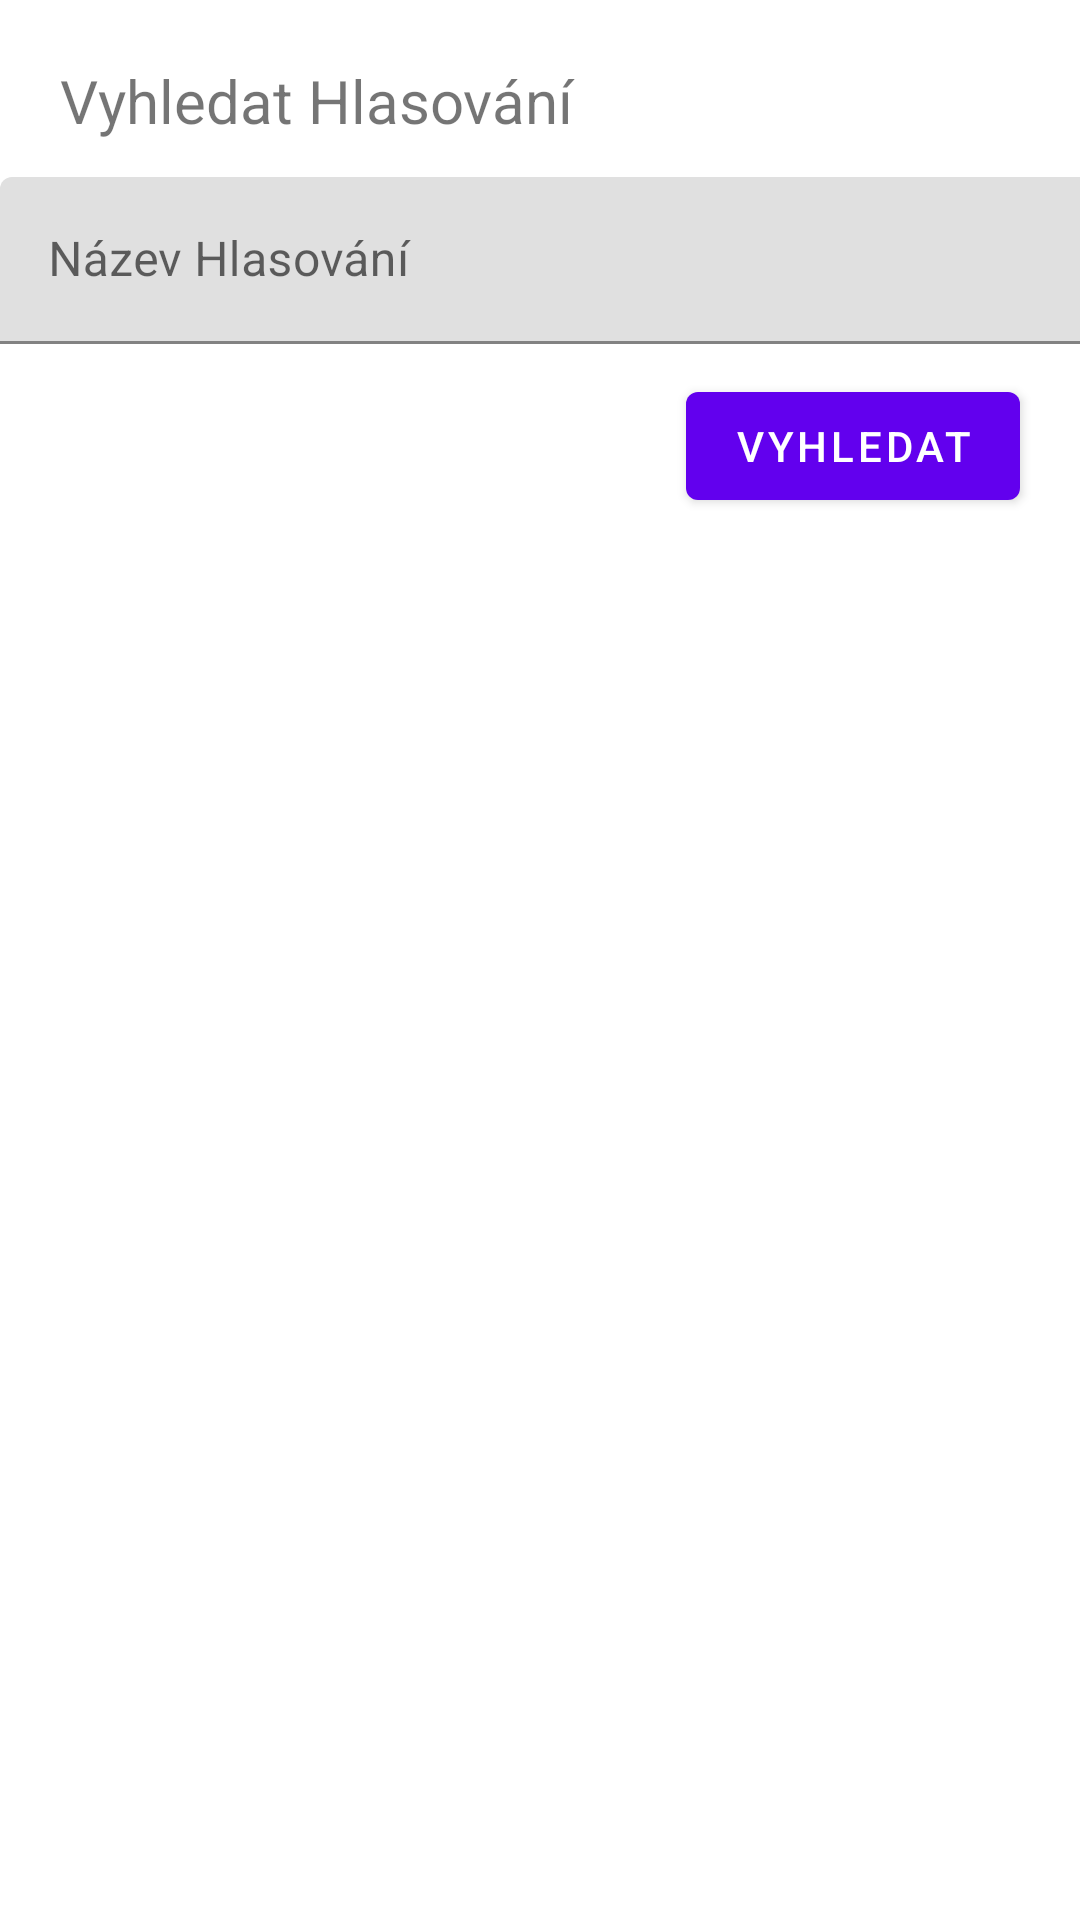

Layout XML and referenced resources for this Android screen:
<!-- AndroidManifest.xml: activity theme Theme.ChamberOfDeputies.NoActionBar -->
<!-- res/layout/activity_votes.xml -->
<?xml version="1.0" encoding="utf-8"?>
<androidx.constraintlayout.widget.ConstraintLayout xmlns:android="http://schemas.android.com/apk/res/android"
    xmlns:app="http://schemas.android.com/apk/res-auto"
    xmlns:tools="http://schemas.android.com/tools"
    android:layout_width="match_parent"
    android:layout_height="match_parent"
    tools:context=".VotesActivity">

    <TextView
        android:id="@+id/searchLabel"
        android:layout_width="338dp"
        android:layout_height="29dp"
        android:layout_marginStart="20dp"
        android:layout_marginTop="20dp"
        android:text="Vyhledat Hlasování"
        android:textSize="20sp"
        app:layout_constraintStart_toStartOf="parent"
        app:layout_constraintTop_toTopOf="parent" />

    <com.google.android.material.textfield.TextInputLayout
        android:id="@+id/searchInput"
        android:layout_width="409dp"
        android:layout_height="wrap_content"
        android:layout_marginTop="10dp"
        app:layout_constraintStart_toStartOf="parent"
        app:layout_constraintTop_toBottomOf="@+id/searchLabel">

        <com.google.android.material.textfield.TextInputEditText
            android:layout_width="match_parent"
            android:layout_height="match_parent"
            android:hint="Název Hlasování" />
    </com.google.android.material.textfield.TextInputLayout>

    <Button
        android:id="@+id/btnSearch"
        android:layout_width="wrap_content"
        android:layout_height="wrap_content"
        android:layout_marginTop="10dp"
        android:layout_marginEnd="20dp"
        android:text="Vyhledat"
        app:layout_constraintEnd_toEndOf="parent"
        app:layout_constraintTop_toBottomOf="@+id/searchInput" />

    <ListView
        android:id="@+id/votesList"
        android:layout_width="409dp"
        android:layout_height="556dp"
        app:layout_constraintBottom_toBottomOf="parent"
        app:layout_constraintEnd_toEndOf="parent"
        app:layout_constraintStart_toStartOf="parent"
        app:layout_constraintTop_toBottomOf="@+id/btnSearch" />


</androidx.constraintlayout.widget.ConstraintLayout>
<!-- resources referenced by this layout -->
<resources>
  <style name="Theme.ChamberOfDeputies.NoActionBar">
          <item name="windowActionBar">false</item>
          <item name="windowNoTitle">true</item>
      </style>
</resources>
